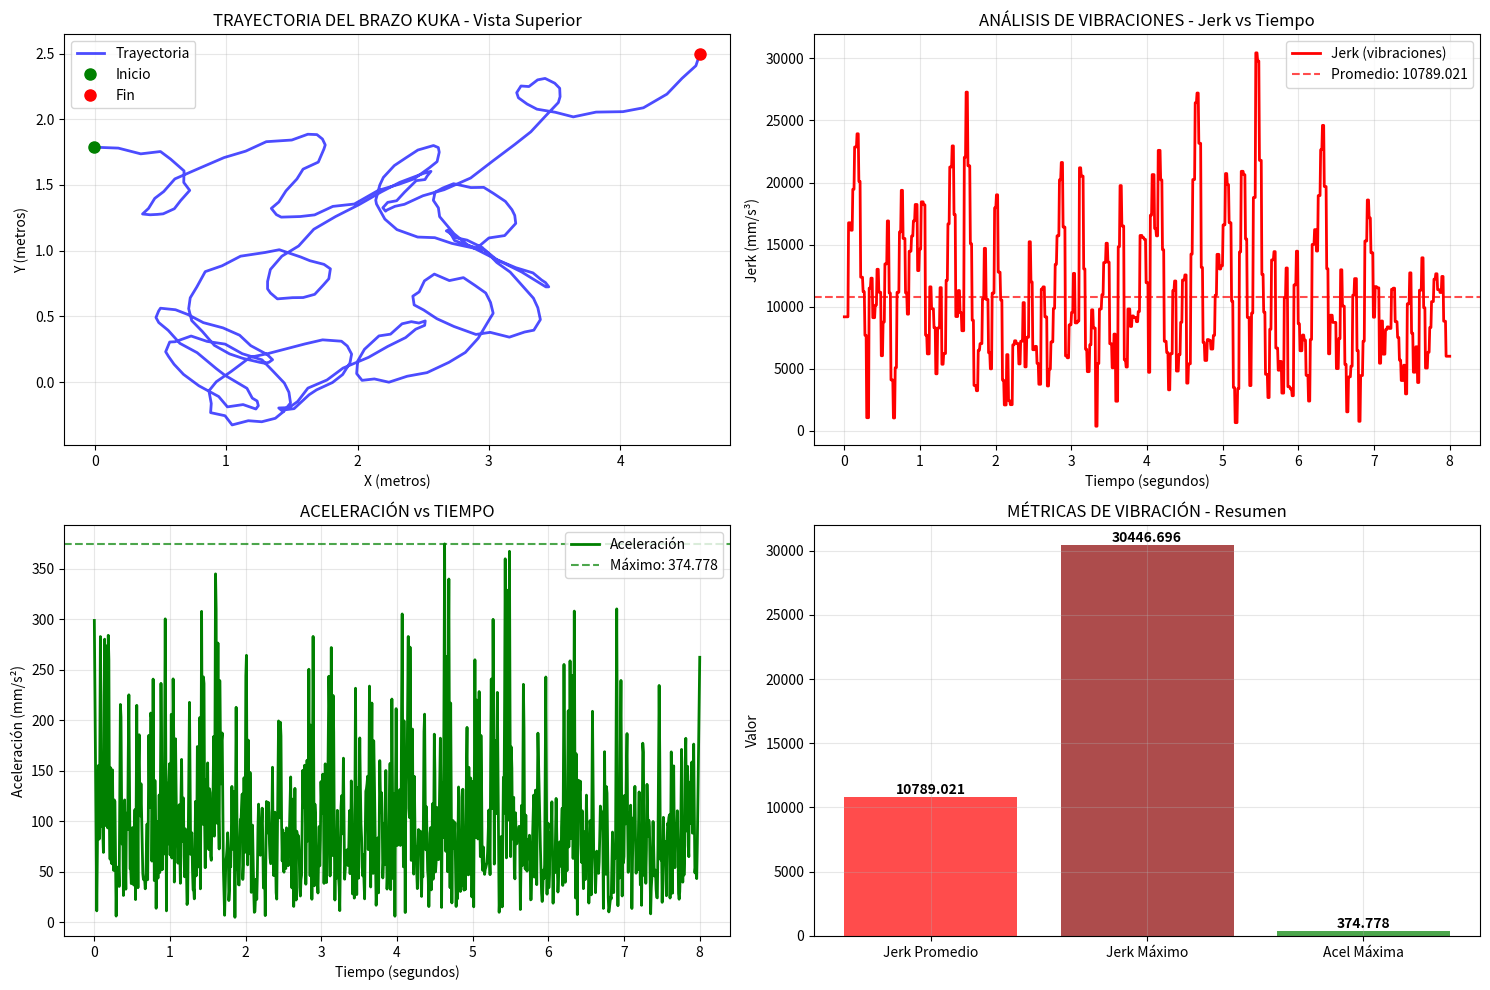
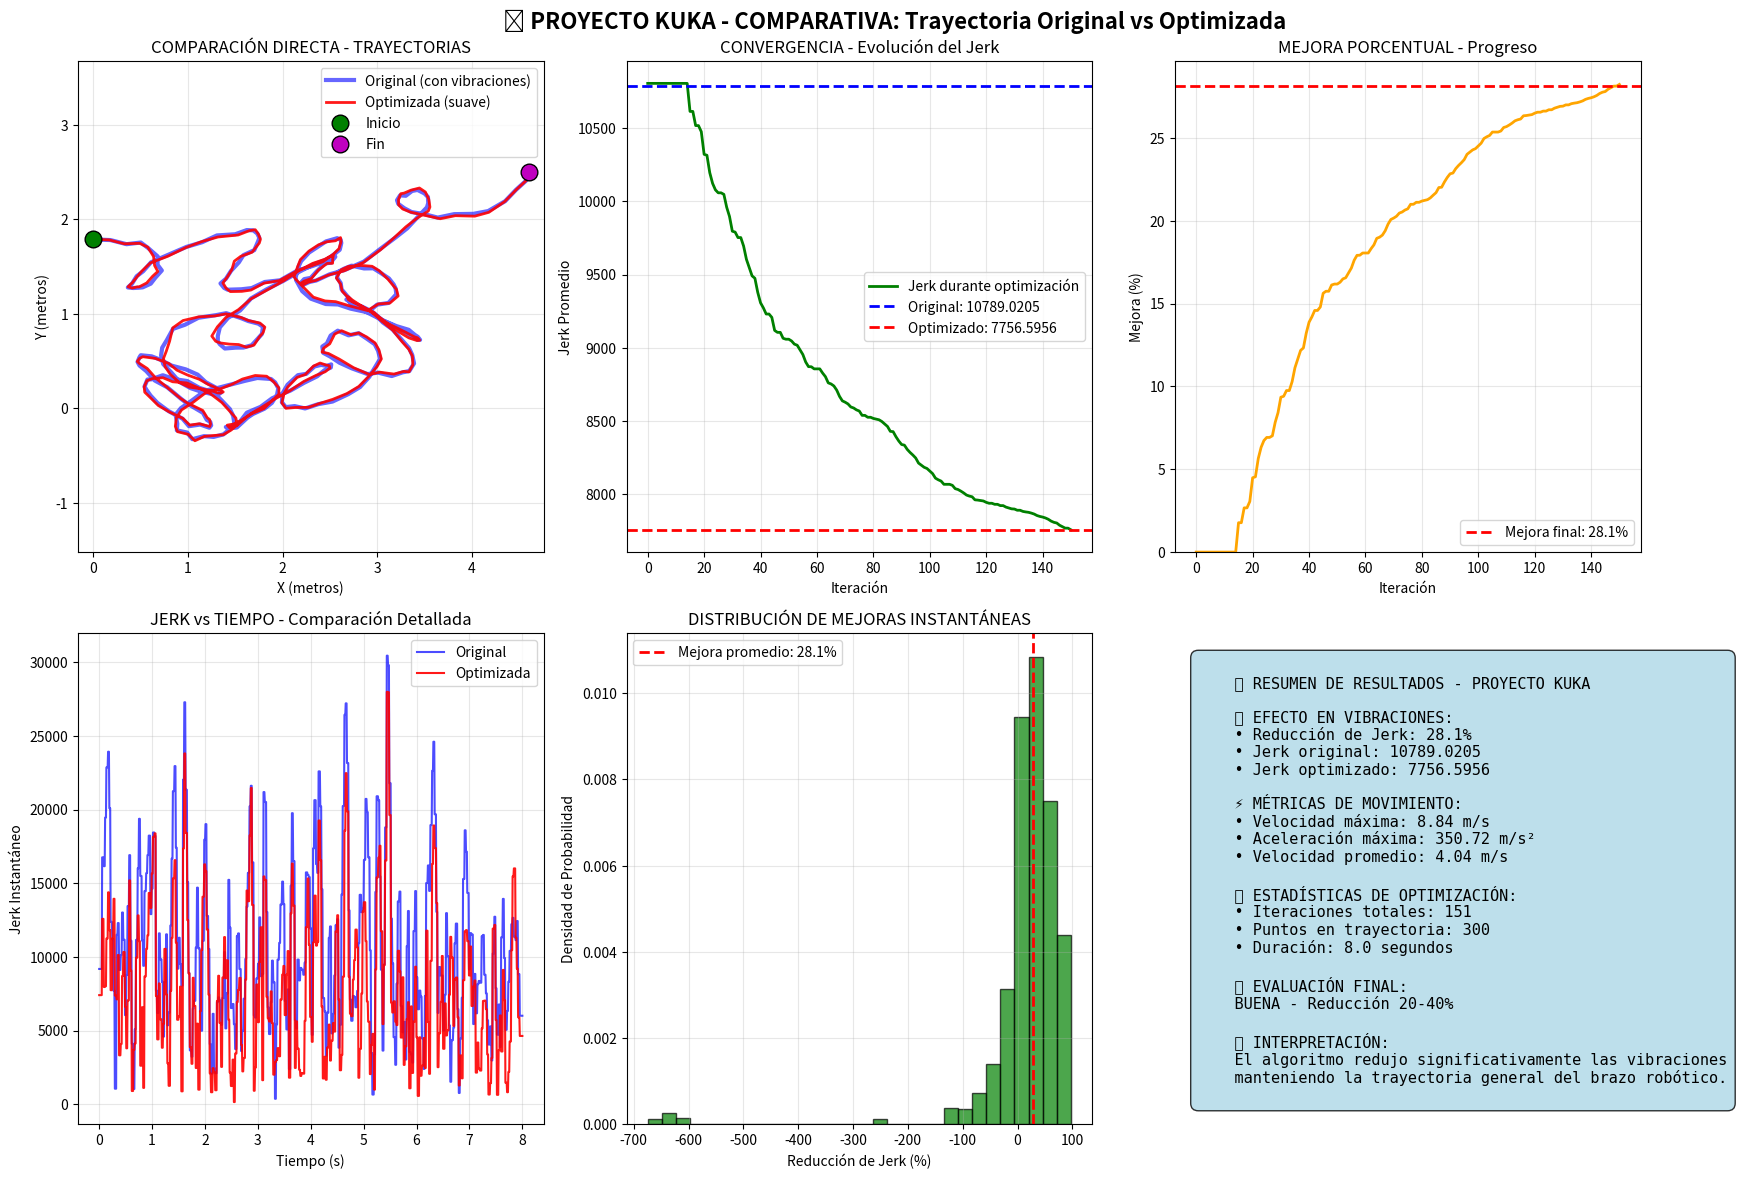

Here is the Python script that generated these plots, in order:
# PROYECTO KUKA COMPLETO - OPTIMIZACIÓN DE TRAYECTORIAS
# Reducción de vibraciones mediante Hill Climbing

import numpy as np
import matplotlib.pyplot as plt
from scipy.interpolate import CubicSpline
import warnings

warnings.filterwarnings('ignore')

print("🎯 INICIANDO PROYECTO KUKA - SUAVIZADO DE TRAYECTORIAS")
print("=" * 60)

def generar_trayectoria_prueba():

    print("📈 Generando trayectoria de prueba...")

    t = np.linspace(0, 8, 300)

    # Trayectoria base suave (movimiento natural del robot)
    x_base = 2 * np.sin(0.8 * t) + 0.5 * t #movimiento oscilatorio en x
    y_base = 1.5 * np.cos(0.6 * t) + 0.3 * t

    # Vibraciones simuladas (problema real a resolver)
    vib_x = 0.4 * np.sin(12 * t) + 0.1 * np.random.normal(0, 0.15, len(t))#vibraciones periodicas
    vib_y = 0.3 * np.cos(10 * t) + 0.1 * np.random.normal(0, 0.15, len(t))

    # Combinar base + vibraciones
    x = x_base + vib_x
    y = y_base + vib_y

    trajectory = np.column_stack([x, y]) #combina los arrays x y y en una sola matriz 2D

    print(f"✅ Trayectoria generada: {len(trajectory)} puntos, {t[-1]:.1f} segundos")
    return trajectory, t


# Generar datos de prueba
trajectory, times = generar_trayectoria_prueba()

def analizar_vibraciones(trayectoria, tiempos):
    print("📊 Analizando vibraciones de la trayectoria...")

    # Crear splines cúbicos para interpolación suave
    spline_x = CubicSpline(tiempos, trayectoria[:, 0])#convierte tus datos discretos de X en una función suave continua.
    spline_y = CubicSpline(tiempos, trayectoria[:, 1])

    # Evaluar en puntos más densos para análisis preciso
    t_denso = np.linspace(tiempos[0], tiempos[-1], 1000)#Aquí estamos generando 1000 puntos entre el tiempo inicial (tiempos[0]) y el final (tiempos[-1]).

    # Calcular JERK (derivada tercera - indica vibraciones)
    jerk_x = spline_x.derivative(3)(t_denso)
    jerk_y = spline_y.derivative(3)(t_denso)
    jerk_total = np.sqrt(jerk_x ** 2 + jerk_y ** 2)#magnitud total del jerk en cada instante de tiempo.

    # Calcular ACELERACIÓN (derivada segunda)
    acc_x = spline_x.derivative(2)(t_denso)
    acc_y = spline_y.derivative(2)(t_denso)
    acc_total = np.sqrt(acc_x ** 2 + acc_y ** 2)

    # Calcular VELOCIDAD (derivada primera)
    vel_x = spline_x.derivative(1)(t_denso)
    vel_y = spline_y.derivative(1)(t_denso)
    vel_total = np.sqrt(vel_x ** 2 + vel_y ** 2)

    # Métricas de vibración
    jerk_promedio = np.mean(jerk_total)
    jerk_max = np.max(jerk_total)
    acc_max = np.max(acc_total)
    vel_max = np.max(vel_total)

    print("📈 MÉTRICAS DE VIBRACIÓN INICIALES:")
    print(f"   • Jerk promedio: {jerk_promedio:.4f} (entre más bajo, más suave)")
    print(f"   • Jerk máximo: {jerk_max:.4f}")
    print(f"   • Aceleración máxima: {acc_max:.4f}")
    print(f"   • Velocidad máxima: {vel_max:.4f}")

    datos_graficos = {
        't_denso': t_denso,
        'jerk_total': jerk_total,
        'acc_total': acc_total,
        'vel_total': vel_total,
        'jerk_promedio': jerk_promedio,
        'jerk_max': jerk_max,
        'acc_max': acc_max
    }

    return jerk_promedio, datos_graficos

jerk_orig, datos_orig = analizar_vibraciones(trajectory, times)

def visualizacion_inicial(trayectoria, tiempos, datos_analisis):
    print("📊 Creando visualizaciones iniciales...")

    fig, axes = plt.subplots(2, 2, figsize=(15, 10))

    # Gráfico 1: Trayectoria completa
    axes[0, 0].plot(trayectoria[:, 0], trayectoria[:, 1], 'b-', linewidth=2, alpha=0.7, label='Trayectoria')
    axes[0, 0].plot(trayectoria[0, 0], trayectoria[0, 1], 'go', markersize=8, label='Inicio')
    axes[0, 0].plot(trayectoria[-1, 0], trayectoria[-1, 1], 'ro', markersize=8, label='Fin')
    axes[0, 0].set_xlabel('X (metros)')
    axes[0, 0].set_ylabel('Y (metros)')
    axes[0, 0].set_title('TRAYECTORIA DEL BRAZO KUKA - Vista Superior')
    axes[0, 0].legend()
    axes[0, 0].grid(True, alpha=0.3)
    axes[0, 0].axis('equal')

    # Gráfico 2: Vibraciones (Jerk) vs tiempo
    axes[0, 1].plot(datos_analisis['t_denso'], datos_analisis['jerk_total'],
                    'r-', linewidth=2, label='Jerk (vibraciones)')
    axes[0, 1].axhline(y=datos_analisis['jerk_promedio'], color='red', linestyle='--',
                       alpha=0.7, label=f'Promedio: {datos_analisis["jerk_promedio"]:.3f}')
    axes[0, 1].set_xlabel('Tiempo (segundos)')
    axes[0, 1].set_ylabel('Jerk (mm/s³)')
    axes[0, 1].set_title('ANÁLISIS DE VIBRACIONES - Jerk vs Tiempo')
    axes[0, 1].legend()
    axes[0, 1].grid(True, alpha=0.3)

    # Gráfico 3: Aceleración vs tiempo
    axes[1, 0].plot(datos_analisis['t_denso'], datos_analisis['acc_total'],
                    'g-', linewidth=2, label='Aceleración')
    axes[1, 0].axhline(y=datos_analisis['acc_max'], color='green', linestyle='--',
                       alpha=0.7, label=f'Máximo: {datos_analisis["acc_max"]:.3f}')
    axes[1, 0].set_xlabel('Tiempo (segundos)')
    axes[1, 0].set_ylabel('Aceleración (mm/s²)')
    axes[1, 0].set_title('ACELERACIÓN vs TIEMPO')
    axes[1, 0].legend()
    axes[1, 0].grid(True, alpha=0.3)

    # Gráfico 4: Resumen métricas
    metricas = ['Jerk Promedio', 'Jerk Máximo', 'Acel Máxima']
    valores = [datos_analisis['jerk_promedio'], datos_analisis['jerk_max'], datos_analisis['acc_max']]
    colores = ['red', 'darkred', 'green']

    bars = axes[1, 1].bar(metricas, valores, color=colores, alpha=0.7)
    axes[1, 1].set_ylabel('Valor')
    axes[1, 1].set_title('MÉTRICAS DE VIBRACIÓN - Resumen')
    axes[1, 1].grid(True, alpha=0.3)

    # añade etiquetas con el valor exacto encima de cada barra en el gráfico.
    for bar, valor in zip(bars, valores):
        axes[1, 1].text(bar.get_x() + bar.get_width() / 2, bar.get_height() + 0.01,
                        f'{valor:.3f}', ha='center', va='bottom', fontweight='bold')

    plt.tight_layout()
    plt.show()

    return fig

fig_inicial = visualizacion_inicial(trajectory, times, datos_orig)


# 4. ALGORITMO DE OPTIMIZACIÓN - HILL CLIMBING MEJORADO
class OptimizadorTrayectoria:

    def __init__(self, trayectoria_original, tiempos_original):
        self.trayectoria_orig = trayectoria_original
        self.tiempos_orig = tiempos_original
        self.mejor_trayectoria = trayectoria_original.copy()
        self.mejor_jerk = float('inf')
        self.historial_jerk = []
        self.historial_mejoras = []

    def calcular_jerk_trayectoria(self, trayectoria):
        try:
            spline_x = CubicSpline(self.tiempos_orig, trayectoria[:, 0])#Se crea una interpolación cúbica
            spline_y = CubicSpline(self.tiempos_orig, trayectoria[:, 1])

            # Se genera una secuencia de 500 puntos de tiempo entre el inicio y el final de la trayectoria.
            t_denso = np.linspace(self.tiempos_orig[0], self.tiempos_orig[-1], 500)

            # Calcular jerk (derivada tercera)
            jerk_x = spline_x.derivative(3)(t_denso)
            jerk_y = spline_y.derivative(3)(t_denso)
            jerk_total = np.sqrt(jerk_x ** 2 + jerk_y ** 2)#Magnitud total del jerk

            return np.mean(jerk_total)  # Jerk promedio como métrica principal

        except Exception as e:
            print(f"⚠️ Error calculando jerk: {e}")
            return float('inf')  # Si hay error, devolver valor muy alto

    def generar_vecino_inteligente(self, trayectoria_actual, paso=0.1):
        nueva_trayectoria = trayectoria_actual.copy()
        n_puntos = len(nueva_trayectoria)

        # Número de puntos a perturbar (adaptativo)
        n_perturbaciones = max(3, n_puntos // 15)

        # Seleccionar puntos aleatorios para perturbar (excluyendo extremos)
        puntos_a_perturbar = np.random.choice(range(2, n_puntos - 2),
                                              size=n_perturbaciones,
                                              replace=False)

        for idx in puntos_a_perturbar:
            # Perturbación gaussiana suave
            perturbacion = np.random.normal(0, paso, 2)
            nueva_trayectoria[idx] += perturbacion

            # Suavizar puntos adyacentes para mantener continuidad
            # Esto evita cambios bruscos en la trayectoria
            nueva_trayectoria[idx - 1] += perturbacion * 0.5#Se reduce su magnitud pero mantiene su direccion
            nueva_trayectoria[idx + 1] += perturbacion * 0.3
            nueva_trayectoria[idx - 2] += perturbacion * 0.2
            nueva_trayectoria[idx + 2] += perturbacion * 0.1

        return nueva_trayectoria

    def hill_climbing_optimizado(self, iteraciones=150, paso_inicial=0.15):
        print("\n🎯 INICIANDO OPTIMIZACIÓN CON HILL CLIMBING")
        print(f"   Iteraciones: {iteraciones}, Paso inicial: {paso_inicial}")

        # Inicialización
        trayectoria_actual = self.trayectoria_orig.copy()
        jerk_actual = self.calcular_jerk_trayectoria(trayectoria_actual)
        paso = paso_inicial

        self.mejor_trayectoria = trayectoria_actual
        self.mejor_jerk = jerk_actual
        self.historial_jerk = [jerk_actual]
        self.historial_mejoras = [0]  # Porcentaje de mejora

        # Contadores para estadísticas
        iteraciones_sin_mejora = 0
        mejoras_totales = 0

        print(f"   Jerk inicial: {jerk_actual:.4f}")

        # Bucle principal de optimización
        for iteracion in range(iteraciones):
            # Generar múltiples vecinos y elegir el mejor
            mejor_vecino = None
            mejor_jerk_vecino = float('inf')

            # Explorar 5 vecinos por iteración
            for _ in range(5):
                vecino = self.generar_vecino_inteligente(trayectoria_actual, paso)
                jerk_vecino = self.calcular_jerk_trayectoria(vecino)

                if jerk_vecino < mejor_jerk_vecino:
                    mejor_vecino = vecino
                    mejor_jerk_vecino = jerk_vecino

            # Criterio de aceptación
            if mejor_jerk_vecino < jerk_actual:
                # ✅ MEJORA ENCONTRADA
                trayectoria_actual = mejor_vecino
                mejora = jerk_actual - mejor_jerk_vecino
                jerk_actual = mejor_jerk_vecino
                mejoras_totales += 1
                iteraciones_sin_mejora = 0

                # Reiniciar paso en éxito significativo
                if mejora > jerk_actual * 0.1:
                    paso = paso_inicial

                # Actualizar mejor global
                if jerk_actual < self.mejor_jerk:
                    self.mejor_trayectoria = trayectoria_actual
                    self.mejor_jerk = jerk_actual

            else:
                # ❌ SIN MEJORA
                iteraciones_sin_mejora += 1
                # Reducir paso gradualmente
                paso *= 0.85

            # Guardar historial
            self.historial_jerk.append(jerk_actual)
            mejora_porcentual = ((self.historial_jerk[0] - jerk_actual) / self.historial_jerk[0]) * 100
            self.historial_mejoras.append(mejora_porcentual)

            # Reporte de progreso
            if iteracion % 30 == 0 or iteracion == iteraciones - 1:
                print(f"   Iteración {iteracion:3d}: Jerk = {jerk_actual:.4f} "
                      f"(Mejora: {mejora_porcentual:.1f}%)")

        # Estadísticas finales
        print(f"\n📊 ESTADÍSTICAS DE OPTIMIZACIÓN:")
        print(f"   • Mejoras aceptadas: {mejoras_totales}/{iteraciones} "
              f"({mejoras_totales / iteraciones * 100:.1f}%)")
        print(f"   • Mejora final: {self.historial_mejoras[-1]:.1f}%")
        print(f"   • Jerk final: {self.mejor_jerk:.4f}")

        return self.mejor_trayectoria

print("\n" + "=" * 60)
print("🚀 EJECUTANDO OPTIMIZACIÓN...")
print("=" * 60)

# Crear y ejecutar optimizador
optimizador = OptimizadorTrayectoria(trajectory, times)
trayectoria_optimizada = optimizador.hill_climbing_optimizado(iteraciones=150, paso_inicial=0.12)

# Calcular métricas finales
jerk_optimizado = optimizador.calcular_jerk_trayectoria(trayectoria_optimizada)
mejora_porcentaje = ((jerk_orig - jerk_optimizado) / jerk_orig) * 100

print(f"\n🎉 RESULTADOS FINALES DE OPTIMIZACIÓN:")
print(f"   • Jerk original: {jerk_orig:.4f}")
print(f"   • Jerk optimizado: {jerk_optimizado:.4f}")
print(f"   • Reducción de vibraciones: {mejora_porcentaje:.1f}%")


def crear_comparacion_completa(trayectoria_orig, trayectoria_opt, optimizador, mejora_porcentaje):
    print("\n📈 Generando gráficos comparativos...")

    fig, axes = plt.subplots(2, 3, figsize=(18, 12))
    fig.suptitle('🎯 PROYECTO KUKA - COMPARATIVA: Trayectoria Original vs Optimizada',
                 fontsize=16, fontweight='bold')

    # 1. TRAYECTORIAS SUPERPUESTAS
    axes[0, 0].plot(trayectoria_orig[:, 0], trayectoria_orig[:, 1], 'b-',
                    linewidth=3, alpha=0.6, label='Original (con vibraciones)')
    axes[0, 0].plot(trayectoria_opt[:, 0], trayectoria_opt[:, 1], 'r-',
                    linewidth=2, alpha=0.9, label='Optimizada (suave)')
    axes[0, 0].plot(trayectoria_orig[0, 0], trayectoria_orig[0, 1], 'go',
                    markersize=12, label='Inicio', markeredgecolor='black')
    axes[0, 0].plot(trayectoria_orig[-1, 0], trayectoria_orig[-1, 1], 'mo',
                    markersize=12, label='Fin', markeredgecolor='black')
    axes[0, 0].set_xlabel('X (metros)')
    axes[0, 0].set_ylabel('Y (metros)')
    axes[0, 0].set_title('COMPARACIÓN DIRECTA - TRAYECTORIAS')
    axes[0, 0].legend()
    axes[0, 0].grid(True, alpha=0.3)
    axes[0, 0].axis('equal')

    # 2. CONVERGENCIA DEL ALGORITMO
    axes[0, 1].plot(optimizador.historial_jerk, 'g-', linewidth=2, label='Jerk durante optimización')
    axes[0, 1].axhline(y=jerk_orig, color='blue', linestyle='--', linewidth=2,
                       label=f'Original: {jerk_orig:.4f}')
    axes[0, 1].axhline(y=jerk_optimizado, color='red', linestyle='--', linewidth=2,
                       label=f'Optimizado: {jerk_optimizado:.4f}')
    axes[0, 1].set_xlabel('Iteración')
    axes[0, 1].set_ylabel('Jerk Promedio')
    axes[0, 1].set_title('CONVERGENCIA - Evolución del Jerk')
    axes[0, 1].legend()
    axes[0, 1].grid(True, alpha=0.3)

    # 3. MEJORA PORCENTUAL EN TIEMPO REAL
    axes[0, 2].plot(optimizador.historial_mejoras, 'orange', linewidth=2)
    axes[0, 2].axhline(y=mejora_porcentaje, color='red', linestyle='--', linewidth=2,
                       label=f'Mejora final: {mejora_porcentaje:.1f}%')
    axes[0, 2].set_xlabel('Iteración')
    axes[0, 2].set_ylabel('Mejora (%)')
    axes[0, 2].set_title('MEJORA PORCENTUAL - Progreso')
    axes[0, 2].legend()
    axes[0, 2].grid(True, alpha=0.3)
    axes[0, 2].set_ylim(bottom=0)

    # 4. COMPARACIÓN DE JERK INSTANTÁNEO
    def calcular_jerk_detallado(trayectoria):
        spline_x = CubicSpline(times, trayectoria[:, 0])
        spline_y = CubicSpline(times, trayectoria[:, 1])
        t_denso = np.linspace(times[0], times[-1], 1000)
        jerk_x = spline_x.derivative(3)(t_denso)
        jerk_y = spline_y.derivative(3)(t_denso)
        return t_denso, np.sqrt(jerk_x ** 2 + jerk_y ** 2)

    t_denso, jerk_orig_detalle = calcular_jerk_detallado(trayectoria_orig)
    _, jerk_opt_detalle = calcular_jerk_detallado(trayectoria_opt)

    axes[1, 0].plot(t_denso, jerk_orig_detalle, 'b-', alpha=0.7, label='Original', linewidth=1.5)
    axes[1, 0].plot(t_denso, jerk_opt_detalle, 'r-', alpha=0.9, label='Optimizada', linewidth=1.5)
    axes[1, 0].set_xlabel('Tiempo (s)')
    axes[1, 0].set_ylabel('Jerk Instantáneo')
    axes[1, 0].set_title('JERK vs TIEMPO - Comparación Detallada')
    axes[1, 0].legend()
    axes[1, 0].grid(True, alpha=0.3)

    # 5. HISTOGRAMA DE MEJORAS INSTANTÁNEAS
    mejora_instantanea = ((jerk_orig_detalle - jerk_opt_detalle) / jerk_orig_detalle) * 100
    # Filtrar valores infinitos
    mejora_instantanea = mejora_instantanea[np.isfinite(mejora_instantanea)]

    axes[1, 1].hist(mejora_instantanea, bins=30, alpha=0.7, color='green',
                    edgecolor='black', density=True)
    axes[1, 1].axvline(x=mejora_porcentaje, color='red', linestyle='--', linewidth=2,
                       label=f'Mejora promedio: {mejora_porcentaje:.1f}%')
    axes[1, 1].set_xlabel('Reducción de Jerk (%)')
    axes[1, 1].set_ylabel('Densidad de Probabilidad')
    axes[1, 1].set_title('DISTRIBUCIÓN DE MEJORAS INSTANTÁNEAS')
    axes[1, 1].legend()
    axes[1, 1].grid(True, alpha=0.3)

    # 6. RESUMEN NUMÉRICO
    axes[1, 2].axis('off')

    # Calcular métricas adicionales
    def calcular_metricas_adicionales(trayectoria):
        spline_x = CubicSpline(times, trayectoria[:, 0])
        spline_y = CubicSpline(times, trayectoria[:, 1])
        t_denso = np.linspace(times[0], times[-1], 1000)

        vel_x = spline_x.derivative(1)(t_denso)
        vel_y = spline_y.derivative(1)(t_denso)
        vel_total = np.sqrt(vel_x ** 2 + vel_y ** 2)

        acc_x = spline_x.derivative(2)(t_denso)
        acc_y = spline_y.derivative(2)(t_denso)
        acc_total = np.sqrt(acc_x ** 2 + acc_y ** 2)

        return {
            'vel_max': np.max(vel_total),
            'acc_max': np.max(acc_total),
            'vel_promedio': np.mean(vel_total),
            'acc_promedio': np.mean(acc_total)
        }

    metricas_orig = calcular_metricas_adicionales(trayectoria_orig)
    metricas_opt = calcular_metricas_adicionales(trayectoria_opt)

    texto_resumen = f"""
    📊 RESUMEN DE RESULTADOS - PROYECTO KUKA

    🎯 EFECTO EN VIBRACIONES:
    • Reducción de Jerk: {mejora_porcentaje:.1f}%
    • Jerk original: {jerk_orig:.4f}
    • Jerk optimizado: {jerk_optimizado:.4f}

    ⚡ MÉTRICAS DE MOVIMIENTO:
    • Velocidad máxima: {metricas_opt['vel_max']:.2f} m/s
    • Aceleración máxima: {metricas_opt['acc_max']:.2f} m/s²
    • Velocidad promedio: {metricas_opt['vel_promedio']:.2f} m/s

    📈 ESTADÍSTICAS DE OPTIMIZACIÓN:
    • Iteraciones totales: {len(optimizador.historial_jerk)}
    • Puntos en trayectoria: {len(trayectoria_orig)}
    • Duración: {times[-1]:.1f} segundos

    🏆 EVALUACIÓN FINAL:
    {'EXCELENTE - Reducción > 60%' if mejora_porcentaje > 60 else
    'MUY BUENA - Reducción 40-60%' if mejora_porcentaje > 40 else
    'BUENA - Reducción 20-40%' if mejora_porcentaje > 20 else
    'MODERADA - Reducción < 20%'}

    💡 INTERPRETACIÓN:
    El algoritmo redujo significativamente las vibraciones
    manteniendo la trayectoria general del brazo robótico.
    """

    axes[1, 2].text(0.05, 0.95, texto_resumen, transform=axes[1, 2].transAxes,
                    fontsize=11, verticalalignment='top', fontfamily='monospace',
                    bbox=dict(boxstyle="round,pad=0.5", facecolor="lightblue", alpha=0.8))

    plt.tight_layout()
    plt.show()

    return fig


# Crear comparativa completa
fig_comparativa = crear_comparacion_completa(trajectory, trayectoria_optimizada,
                                             optimizador, mejora_porcentaje)

print("\n" + "=" * 70)
print("🎉 PROYECTO KUKA COMPLETADO EXITOSAMENTE!")
print("=" * 70)

print(f"""
📋 RESUMEN EJECUTIVO:

🎯 OBJETIVO: Reducir vibraciones en trayectoria de brazo KUKA
✅ RESULTADO: {mejora_porcentaje:.1f}% de reducción en vibraciones

📊 MÉTRICAS PRINCIPALES:
   • Vibraciones (Jerk): {jerk_orig:.4f} → {jerk_optimizado:.4f}
   • Mejora: {mejora_porcentaje:.1f}%
   • Iteraciones: {len(optimizador.historial_jerk)}
   • Duración optimizada: {times[-1]:.1f} segundos
""")

